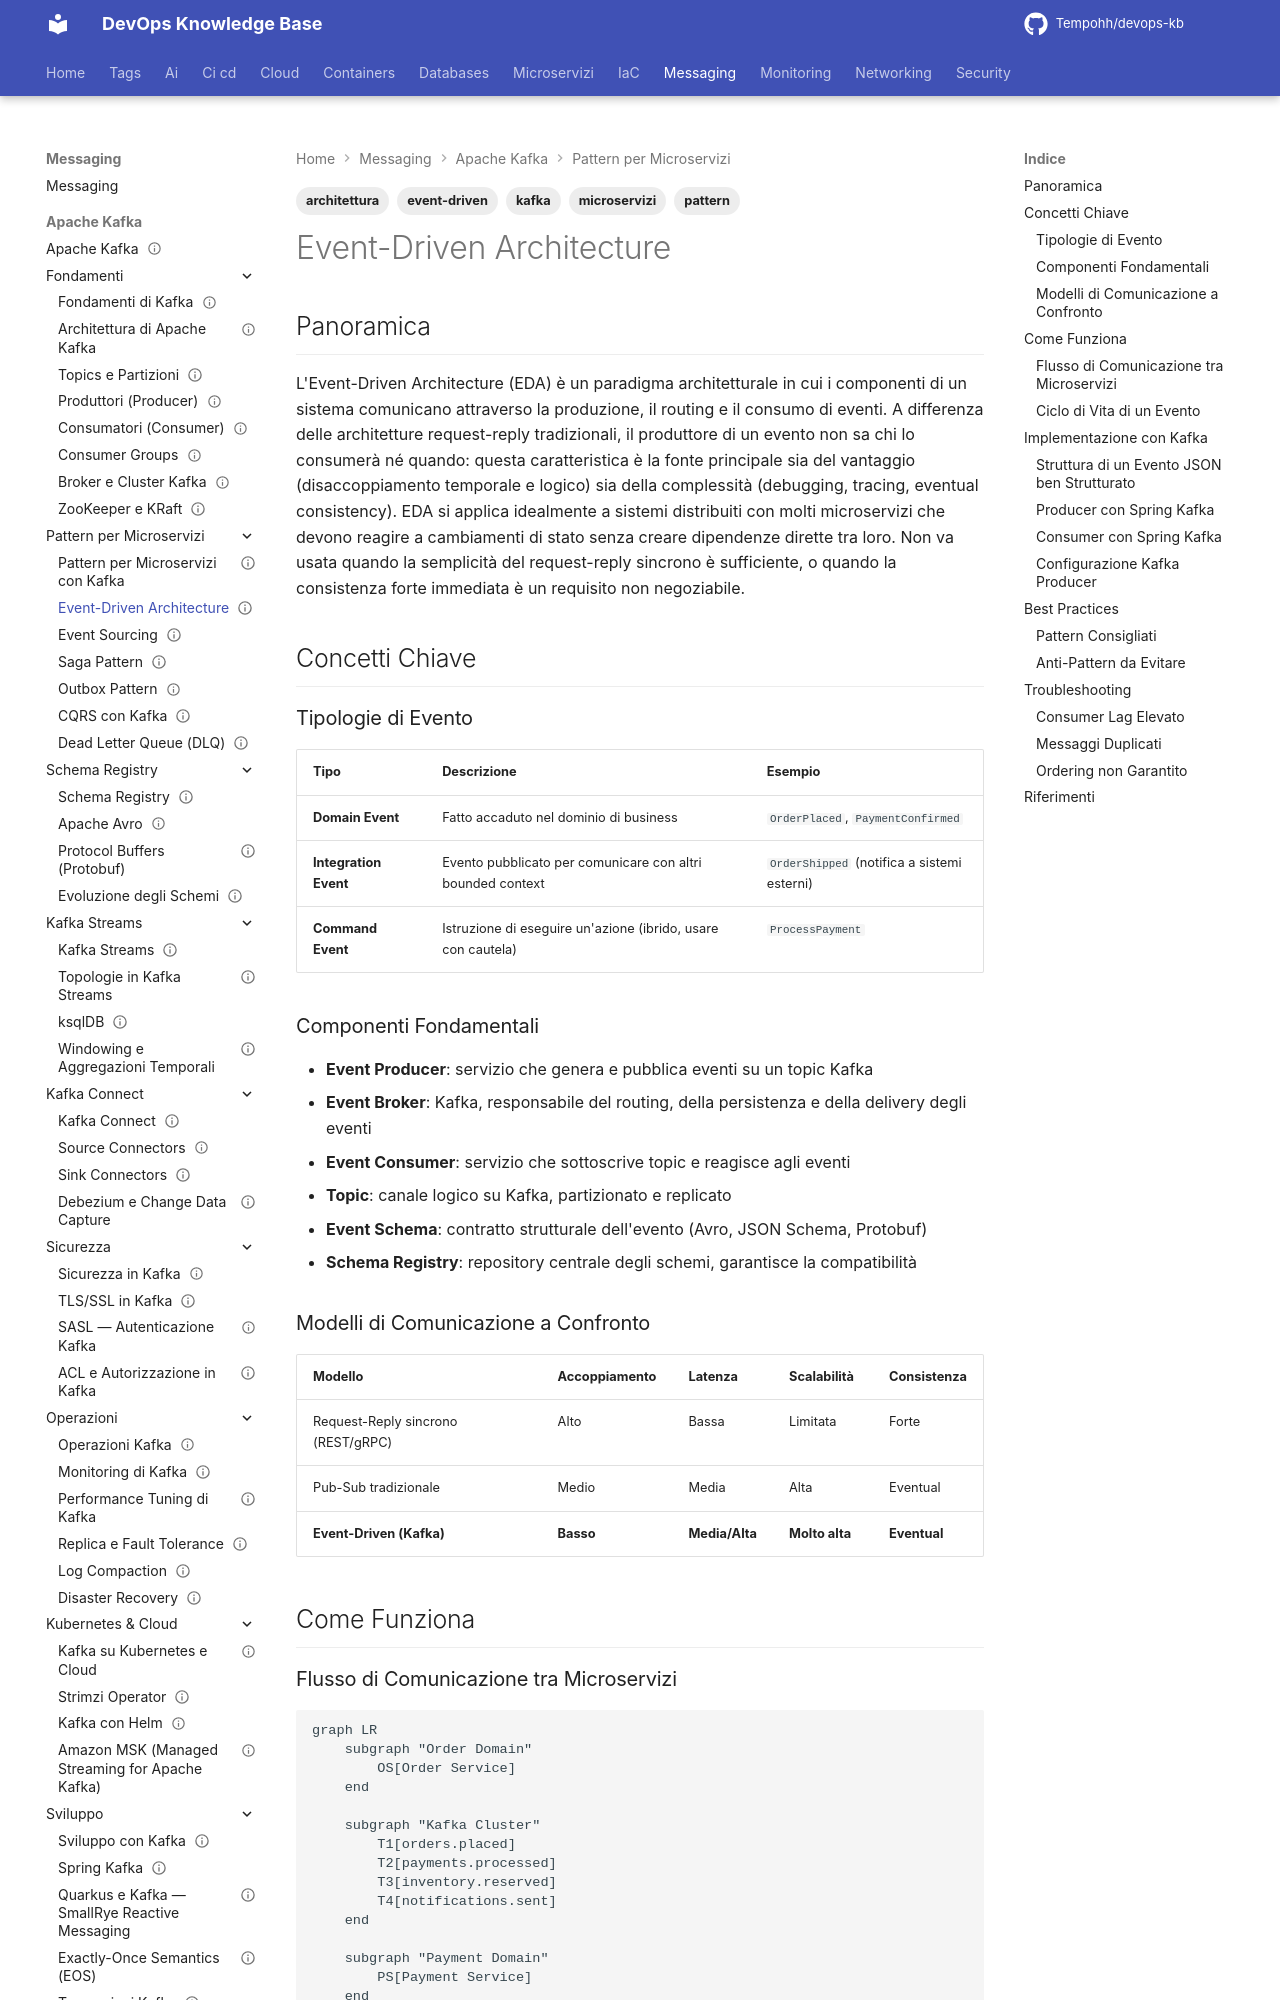

repository: Tempohh/devops-kb · page: messaging/kafka/pattern-microservizi/event-driven-architecture/index.html · generator: mkdocs

---
title: "Event-Driven Architecture"
slug: event-driven-architecture
category: messaging
tags: [kafka, microservizi, event-driven, architettura, pattern]
search_keywords: [EDA, event driven, architettura eventi, pub-sub, domain events, integration events, disaccoppiamento, asincrono, reactive, message broker]
parent: messaging/kafka/pattern-microservizi
related:
  - messaging/kafka/pattern-microservizi/event-sourcing
  - messaging/kafka/pattern-microservizi/saga-pattern
  - messaging/kafka/pattern-microservizi/cqrs
  - messaging/kafka/pattern-microservizi/outbox-pattern
  - messaging/kafka/pattern-microservizi/dead-letter-queue
official_docs: https://kafka.apache.org/documentation/
status: complete
difficulty: advanced
last_updated: 2026-03-29
---

# Event-Driven Architecture

## Panoramica

L'Event-Driven Architecture (EDA) è un paradigma architetturale in cui i componenti di un sistema comunicano attraverso la produzione, il routing e il consumo di eventi. A differenza delle architetture request-reply tradizionali, il produttore di un evento non sa chi lo consumerà né quando: questa caratteristica è la fonte principale sia del vantaggio (disaccoppiamento temporale e logico) sia della complessità (debugging, tracing, eventual consistency). EDA si applica idealmente a sistemi distribuiti con molti microservizi che devono reagire a cambiamenti di stato senza creare dipendenze dirette tra loro. Non va usata quando la semplicità del request-reply sincrono è sufficiente, o quando la consistenza forte immediata è un requisito non negoziabile.

## Concetti Chiave

### Tipologie di Evento

| Tipo | Descrizione | Esempio |
|------|-------------|---------|
| **Domain Event** | Fatto accaduto nel dominio di business | `OrderPlaced`, `PaymentConfirmed` |
| **Integration Event** | Evento pubblicato per comunicare con altri bounded context | `OrderShipped` (notifica a sistemi esterni) |
| **Command Event** | Istruzione di eseguire un'azione (ibrido, usare con cautela) | `ProcessPayment` |

### Componenti Fondamentali

- **Event Producer**: servizio che genera e pubblica eventi su un topic Kafka
- **Event Broker**: Kafka, responsabile del routing, della persistenza e della delivery degli eventi
- **Event Consumer**: servizio che sottoscrive topic e reagisce agli eventi
- **Topic**: canale logico su Kafka, partizionato e replicato
- **Event Schema**: contratto strutturale dell'evento (Avro, JSON Schema, Protobuf)
- **Schema Registry**: repository centrale degli schemi, garantisce la compatibilità

### Modelli di Comunicazione a Confronto

| Modello | Accoppiamento | Latenza | Scalabilità | Consistenza |
|---------|--------------|---------|-------------|-------------|
| Request-Reply sincrono (REST/gRPC) | Alto | Bassa | Limitata | Forte |
| Pub-Sub tradizionale | Medio | Media | Alta | Eventual |
| **Event-Driven (Kafka)** | **Basso** | **Media/Alta** | **Molto alta** | **Eventual** |

## Come Funziona
